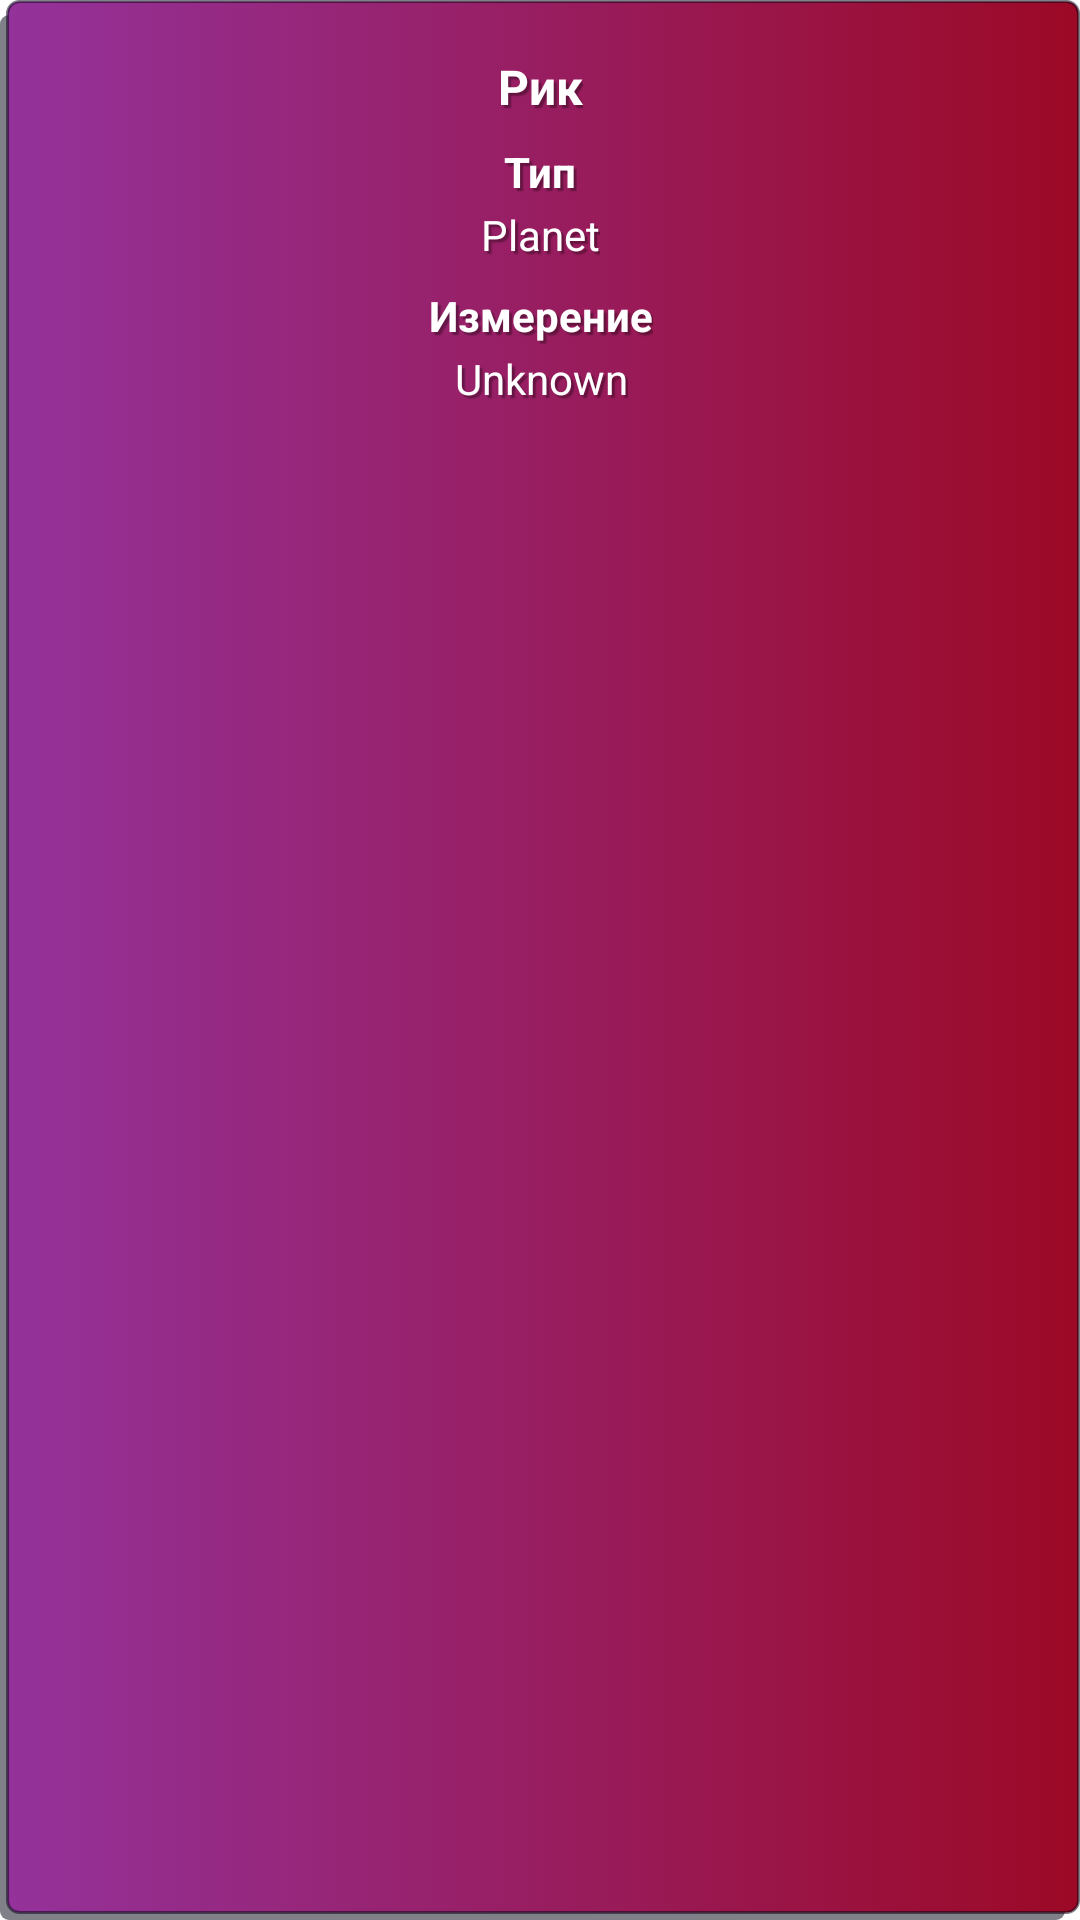

Produce the Android XML layout that renders to this screen, including the resource entries it uses.
<!-- AndroidManifest.xml: application theme Theme.RickAndMorty -->
<!-- res/layout/location_item.xml -->
<?xml version="1.0" encoding="utf-8"?>
<androidx.constraintlayout.widget.ConstraintLayout xmlns:android="http://schemas.android.com/apk/res/android"
    xmlns:app="http://schemas.android.com/apk/res-auto"
    xmlns:tools="http://schemas.android.com/tools"
    android:layout_width="match_parent"
    android:layout_height="wrap_content"
    android:layout_margin="@dimen/dp_10"
    android:background="@drawable/gradient_item">

    <TextView
        android:id="@+id/tvTypeInfo"
        style="@style/TextViewWhiteStyle"
        android:layout_width="wrap_content"
        android:layout_height="wrap_content"
        android:layout_marginTop="@dimen/dp_8"
        android:text="@string/type_ex1"
        android:textStyle="bold"
        app:layout_constraintEnd_toEndOf="@+id/tvNameLocation"
        app:layout_constraintStart_toStartOf="@+id/tvNameLocation"
        app:layout_constraintTop_toBottomOf="@+id/tvNameLocation" />

    <TextView
        android:id="@+id/tvDimensionInfo"
        style="@style/TextViewWhiteStyle"
        android:layout_width="wrap_content"
        android:layout_height="wrap_content"
        android:layout_marginTop="@dimen/dp_8"
        android:text="@string/dimension_ex"
        android:textStyle="bold"
        app:layout_constraintEnd_toEndOf="@+id/tvTypeLocation"
        app:layout_constraintStart_toStartOf="@+id/tvTypeLocation"
        app:layout_constraintTop_toBottomOf="@+id/tvTypeLocation" />

    <TextView
        android:id="@+id/tvNameLocation"
        style="@style/TextViewWhiteStyle"
        android:layout_width="wrap_content"
        android:layout_height="wrap_content"
        android:layout_marginTop="@dimen/dp_8"
        android:text="@string/name_example"
        android:textSize="16sp"
        android:textStyle="bold"
        app:layout_constraintEnd_toEndOf="parent"
        app:layout_constraintStart_toStartOf="parent"
        app:layout_constraintTop_toTopOf="parent" />

    <TextView
        android:id="@+id/tvTypeLocation"
        style="@style/TextViewWhiteStyle"
        android:layout_width="wrap_content"
        android:layout_height="wrap_content"
        android:layout_marginTop="@dimen/dp_2"
        android:text="Planet"
        app:layout_constraintEnd_toEndOf="@+id/tvTypeInfo"
        app:layout_constraintStart_toStartOf="@+id/tvTypeInfo"
        app:layout_constraintTop_toBottomOf="@+id/tvTypeInfo" />

    <TextView
        android:id="@+id/tvDimension"
        style="@style/TextViewWhiteStyle"
        android:layout_width="wrap_content"
        android:layout_height="wrap_content"
        android:layout_marginTop="@dimen/dp_2"
        android:text="@string/unknown"
        app:layout_constraintEnd_toEndOf="@+id/tvDimensionInfo"
        app:layout_constraintStart_toStartOf="@+id/tvDimensionInfo"
        app:layout_constraintTop_toBottomOf="@+id/tvDimensionInfo" />

</androidx.constraintlayout.widget.ConstraintLayout>
<!-- resources referenced by this layout -->
<resources>
  <dimen name="dp_10">10dp</dimen>
  <dimen name="dp_2">2dp</dimen>
  <dimen name="dp_8">8dp</dimen>
  <!-- drawable gradient_item (drawable) -->
  <selector xmlns:android="http://schemas.android.com/apk/res/android">
      <item>
          <layer-list>
              <item android:right="5dp" android:top="5dp">
                  <shape>
                      <corners android:radius="3dp" />
                      <solid android:color="#80020213" />
                  </shape>
              </item>
              <item android:bottom="2dp" android:left="2dp">
                  <shape>
                      <gradient android:angle="180"
                          android:endColor="#94329B"
                          android:startColor="#9C0926" />
                      <stroke android:width="1dp" android:color="#80020213" />
                      <corners android:radius="4dp" />
                      <padding android:bottom="10dp" android:left="10dp"
                          android:right="10dp" android:top="10dp" />
                  </shape>
              </item>
          </layer-list>
      </item>
  
  </selector>
  <string name="dimension_ex">Измерение</string>
  <string name="name_example">Рик</string>
  <string name="type_ex1">Тип</string>
  <string name="unknown">Unknown</string>
  <style name="TextViewWhiteStyle">
          <item name="android:shadowColor">#57000000</item>
          <item name="android:textColor">@color/white</item>
          <item name="android:shadowRadius">0.5</item>
          <item name="android:shadowDx">3</item>
          <item name="android:shadowDy">3</item>
      </style>
  <style name="Theme.RickAndMorty" parent="Theme.MaterialComponents.Light.NoActionBar">
          
          <item name="colorPrimary">@color/purple_500</item>
          <item name="colorPrimaryVariant">#7C1322</item>
          <item name="colorOnPrimary">@color/white</item>
          
          <item name="colorSecondary">@color/teal_200</item>
          <item name="colorSecondaryVariant">@color/teal_700</item>
          <item name="colorOnSecondary">@color/black</item>
          
          <item name="android:statusBarColor">?attr/colorPrimaryVariant</item>
          
      </style>
  <color name="white">#FFFFFFFF</color>
  <color name="purple_500">#FF6200EE</color>
  <color name="teal_200">#FF03DAC5</color>
  <color name="teal_700">#FF018786</color>
  <color name="black">#FF000000</color>
</resources>
